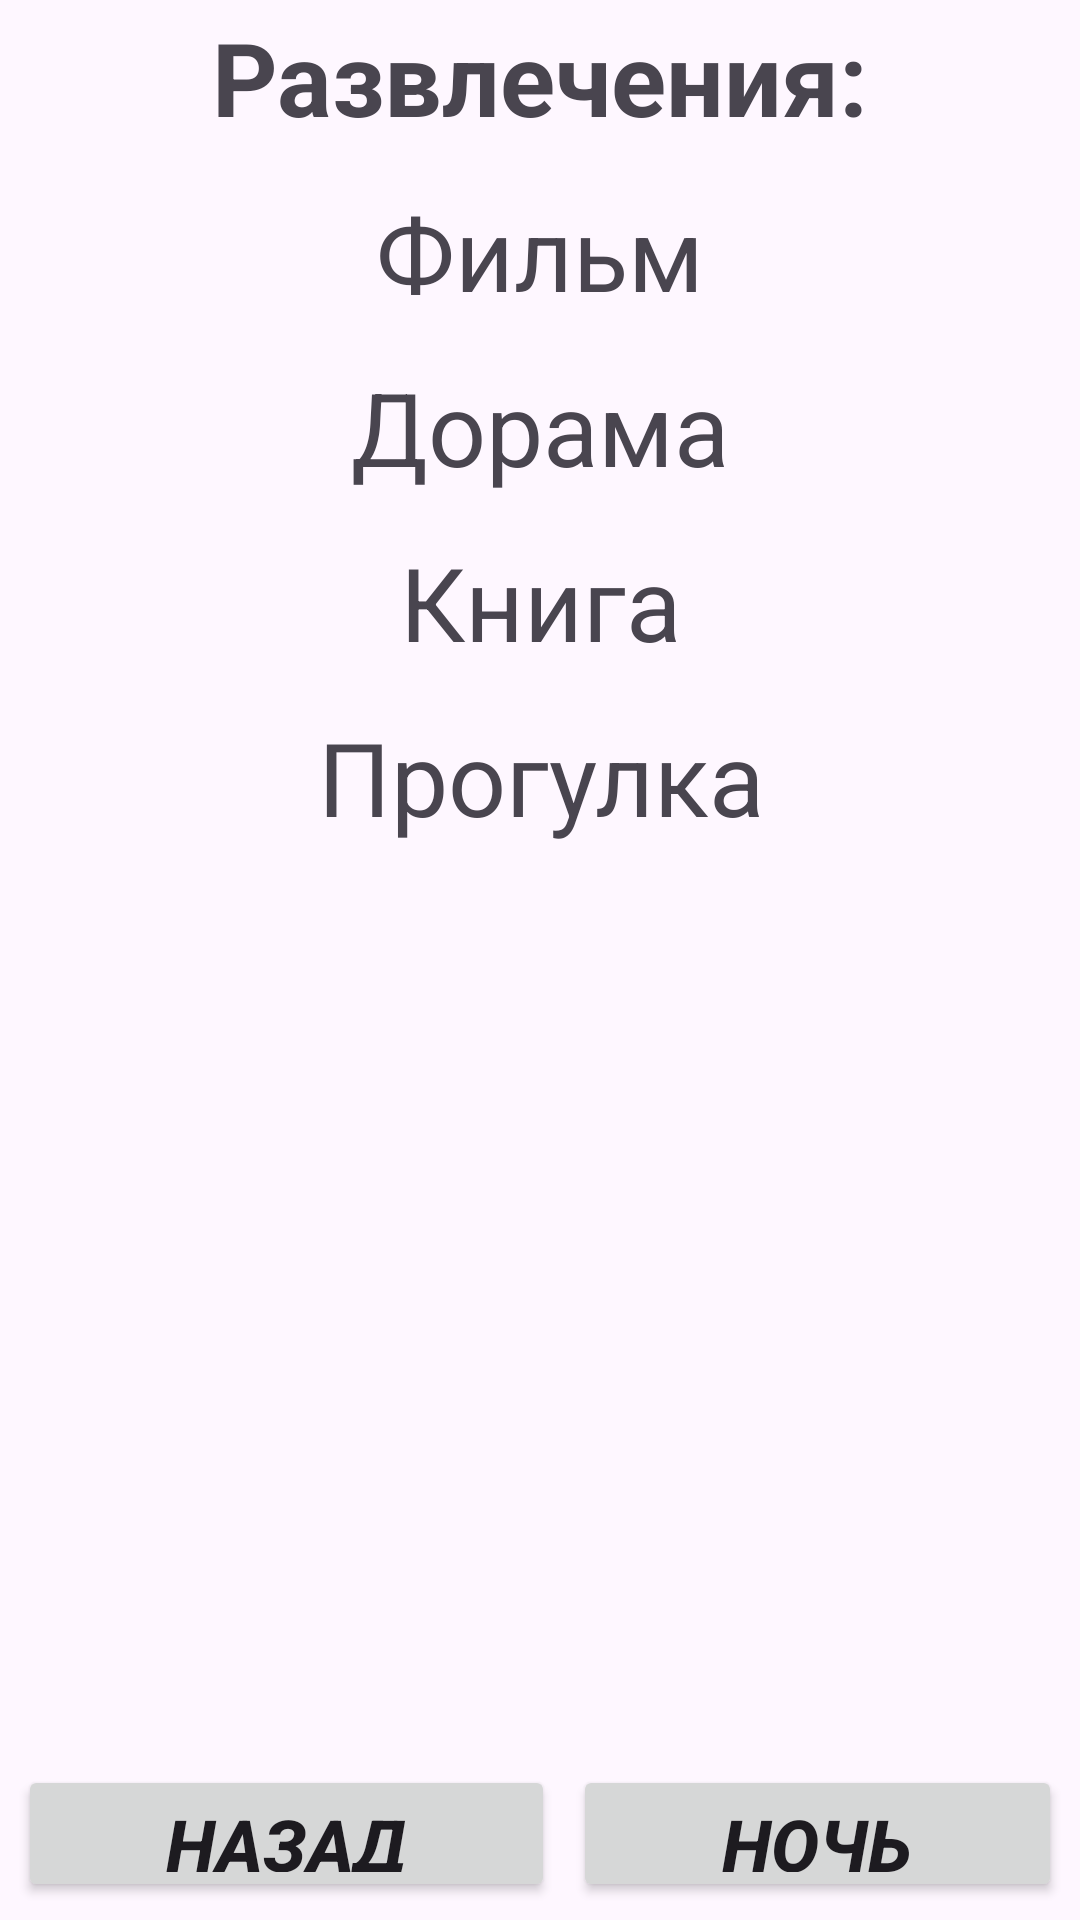

The Android layout XML behind this screen, and the referenced resources:
<!-- AndroidManifest.xml: application theme Theme.MultiWindows -->
<!-- res/layout/activity_evening.xml -->
<?xml version="1.0" encoding="utf-8"?>
<androidx.constraintlayout.widget.ConstraintLayout xmlns:android="http://schemas.android.com/apk/res/android"
    xmlns:app="http://schemas.android.com/apk/res-auto"
    xmlns:tools="http://schemas.android.com/tools"
    android:id="@+id/main"
    android:layout_width="match_parent"
    android:layout_height="match_parent"
    tools:context=".EveningActivity">

    <LinearLayout
        android:layout_width="0dp"
        android:layout_height="0dp"
        android:orientation="vertical"
        app:layout_constraintBottom_toBottomOf="parent"
        app:layout_constraintEnd_toEndOf="parent"
        app:layout_constraintStart_toStartOf="parent"
        app:layout_constraintTop_toTopOf="parent">

        <TextView
            android:id="@+id/textView11"
            android:layout_width="match_parent"
            android:layout_height="match_parent"
            android:layout_marginStart="3dp"
            android:layout_marginLeft="3dp"
            android:layout_marginTop="3dp"
            android:layout_marginEnd="3dp"
            android:layout_marginRight="3dp"
            android:layout_marginBottom="3dp"
            android:layout_weight="1"
            android:text="Развлечения:"
            android:textAlignment="center"
            android:textSize="34sp"
            android:textStyle="bold" />

        <TextView
            android:id="@+id/textView12"
            android:layout_width="match_parent"
            android:layout_height="match_parent"
            android:layout_marginStart="3dp"
            android:layout_marginLeft="3dp"
            android:layout_marginTop="3dp"
            android:layout_marginEnd="3dp"
            android:layout_marginRight="3dp"
            android:layout_marginBottom="3dp"
            android:layout_weight="1"
            android:text="Фильм"
            android:textAlignment="center"
            android:textSize="34sp" />

        <TextView
            android:id="@+id/textView13"
            android:layout_width="match_parent"
            android:layout_height="match_parent"
            android:layout_marginStart="3dp"
            android:layout_marginLeft="3dp"
            android:layout_marginTop="3dp"
            android:layout_marginEnd="3dp"
            android:layout_marginRight="3dp"
            android:layout_marginBottom="3dp"
            android:layout_weight="1"
            android:text="Дорама"
            android:textAlignment="center"
            android:textSize="34sp" />

        <TextView
            android:id="@+id/textView14"
            android:layout_width="match_parent"
            android:layout_height="match_parent"
            android:layout_marginStart="3dp"
            android:layout_marginLeft="3dp"
            android:layout_marginTop="3dp"
            android:layout_marginEnd="3dp"
            android:layout_marginRight="3dp"
            android:layout_marginBottom="3dp"
            android:layout_weight="1"
            android:text="Книга"
            android:textAlignment="center"
            android:textSize="34sp" />

        <TextView
            android:id="@+id/textView15"
            android:layout_width="match_parent"
            android:layout_height="match_parent"
            android:layout_marginStart="3dp"
            android:layout_marginLeft="3dp"
            android:layout_marginTop="3dp"
            android:layout_marginEnd="3dp"
            android:layout_marginRight="3dp"
            android:layout_marginBottom="3dp"
            android:layout_weight="1"
            android:text="Прогулка"
            android:textAlignment="center"
            android:textSize="34sp" />

        <ImageView
            android:id="@+id/imageView3"
            android:layout_width="match_parent"
            android:layout_height="match_parent"
            android:layout_marginStart="3dp"
            android:layout_marginLeft="3dp"
            android:layout_marginTop="3dp"
            android:layout_marginEnd="3dp"
            android:layout_marginRight="3dp"
            android:layout_marginBottom="3dp"
            android:layout_weight="0.6"
            app:srcCompat="@drawable/evening" />

        <LinearLayout
            android:layout_width="match_parent"
            android:layout_height="match_parent"
            android:layout_marginStart="3dp"
            android:layout_marginLeft="3dp"
            android:layout_marginTop="3dp"
            android:layout_marginEnd="3dp"
            android:layout_marginRight="3dp"
            android:layout_marginBottom="3dp"
            android:layout_weight="1"
            android:orientation="horizontal">

            <Button
                android:id="@+id/BackButton"
                android:layout_width="wrap_content"
                android:layout_height="match_parent"
                android:layout_marginStart="3dp"
                android:layout_marginLeft="3dp"
                android:layout_marginTop="3dp"
                android:layout_marginEnd="3dp"
                android:layout_marginRight="3dp"
                android:layout_marginBottom="3dp"
                android:layout_weight="1"
                android:text="Назад"
                android:textSize="24sp"
                android:textStyle="bold|italic" />

            <Button
                android:id="@+id/NightButton"
                android:layout_width="wrap_content"
                android:layout_height="match_parent"
                android:layout_marginStart="3dp"
                android:layout_marginLeft="3dp"
                android:layout_marginTop="3dp"
                android:layout_marginEnd="3dp"
                android:layout_marginRight="3dp"
                android:layout_marginBottom="3dp"
                android:layout_weight="1"
                android:text="Ночь"
                android:textSize="24sp"
                android:textStyle="bold|italic" />
        </LinearLayout>
    </LinearLayout>
</androidx.constraintlayout.widget.ConstraintLayout>
<!-- resources referenced by this layout -->
<resources>
  <style name="Theme.MultiWindows" parent="Base.Theme.MultiWindows" />
  <style name="Base.Theme.MultiWindows" parent="Theme.Material3.DayNight.NoActionBar">
          
          
      </style>
</resources>
